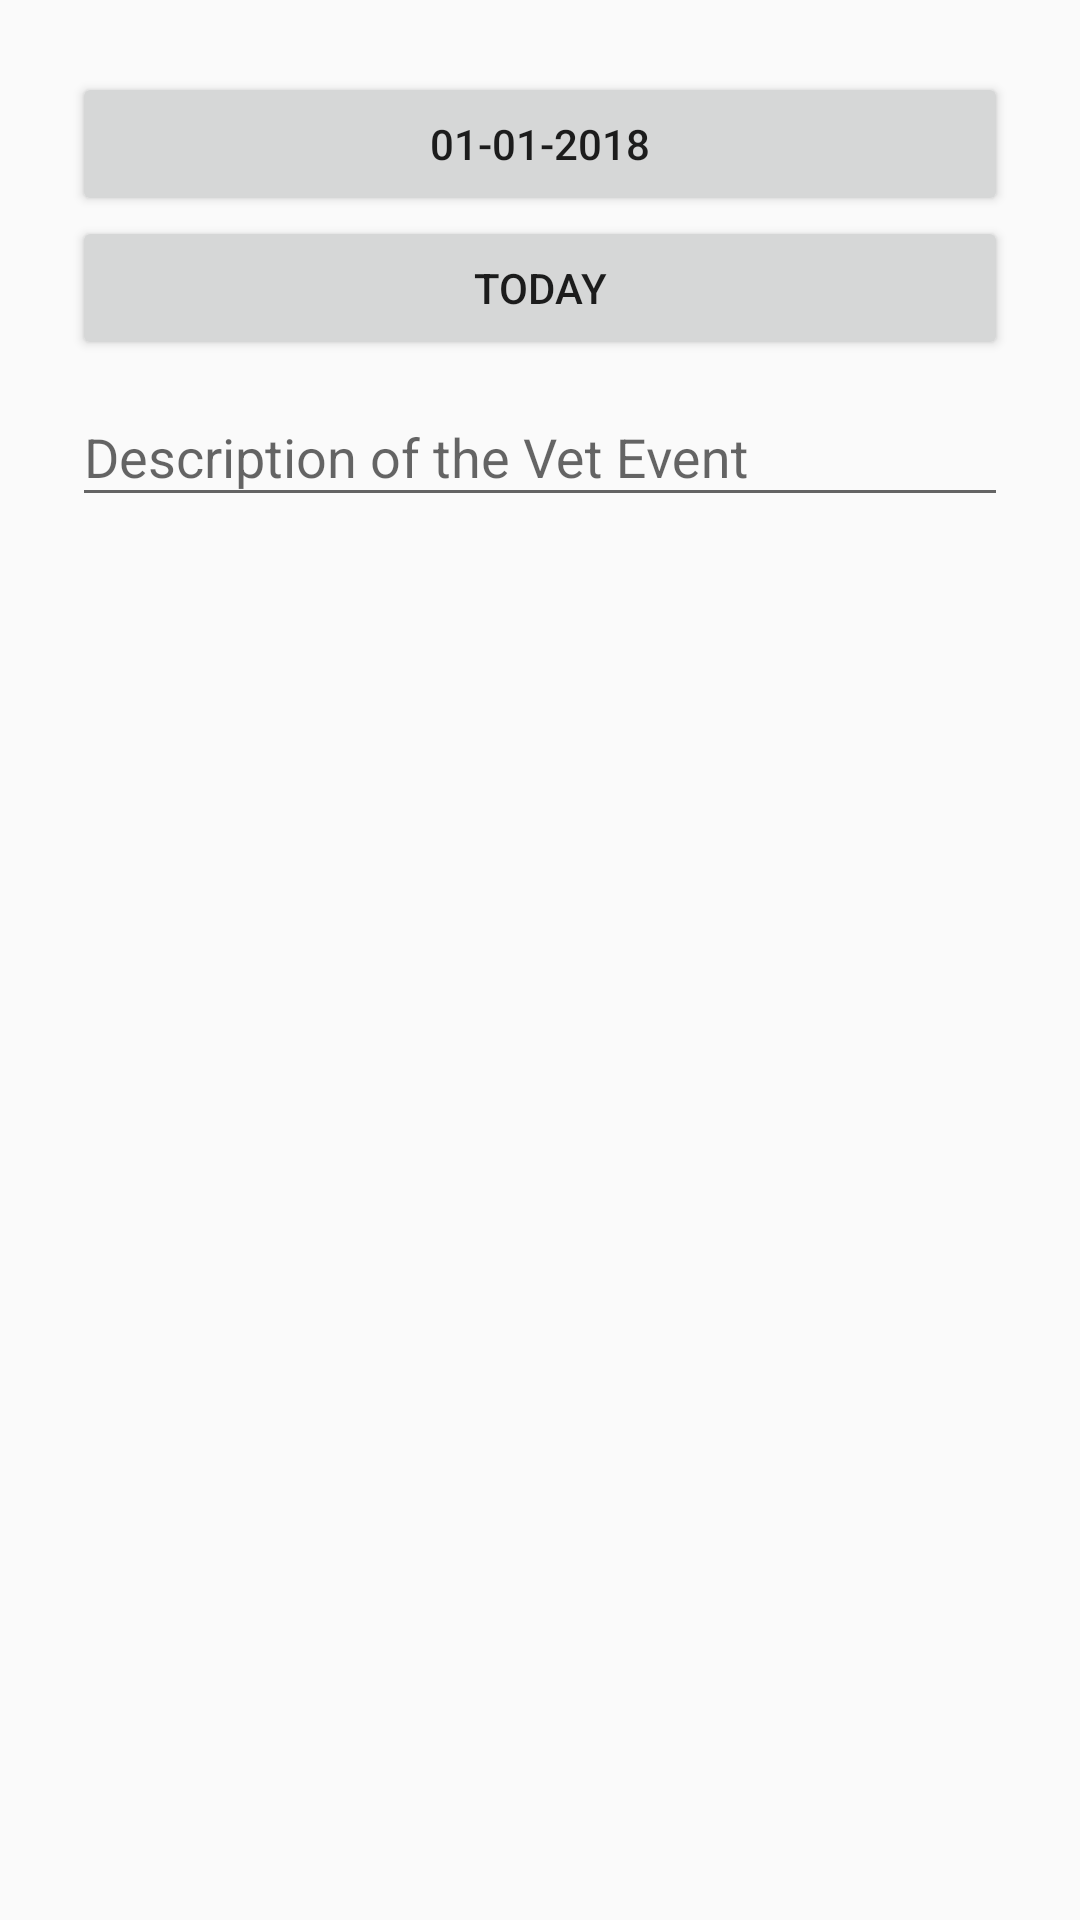

Here is an Android app screen rendered from its layout file. Give the layout XML and the strings, colors and styles it references.
<!-- AndroidManifest.xml: application theme AppTheme -->
<!-- res/layout/dialog_set_fostering_family.xml -->
<?xml version="1.0" encoding="UTF-8"?>
<LinearLayout
    xmlns:android="http://schemas.android.com/apk/res/android"
    android:layout_width="match_parent"
    android:layout_height="match_parent"
    android:orientation="vertical"
    android:padding="?dialogPreferredPadding">

    <Button
        android:id="@+id/dialog_fostering_family_start_date_button"
        android:layout_width="match_parent"
        android:layout_height="wrap_content"
        android:gravity="center"
        android:padding="@dimen/list_item_texts_padding"
        android:text="@string/default_date"/>

    <Button
        android:id="@+id/dialog_fostering_family_end_date_button"
        android:layout_width="match_parent"
        android:layout_height="wrap_content"
        android:gravity="center"
        android:padding="@dimen/list_item_texts_padding"
        android:text="@string/today"/>

    <android.support.design.widget.TextInputLayout
        android:layout_width="match_parent"
        android:layout_height="match_parent"
        android:hint="@string/description_of_the_vet_event">

        <android.support.design.widget.TextInputEditText
            android:id="@+id/dialog_fostering_family_description_text"
            style="@style/TextInputMultiLineEditTextParametersStyle"
            android:maxLength="@integer/max_vet_event_length"
            android:inputType="text"/>

    </android.support.design.widget.TextInputLayout>


</LinearLayout>
<!-- resources referenced by this layout -->
<resources>
  <dimen name="list_item_texts_padding">4dp</dimen>
  <integer name="max_vet_event_length">2000</integer>
  <string name="default_date" translatable="false">01-01-2018</string>
  <string name="description_of_the_vet_event">Description of the Vet Event</string>
  <string name="today">Today</string>
  <style name="TextInputMultiLineEditTextParametersStyle">
          <item name="android:maxLength">@integer/max_input_text_length</item>
          <item name="android:singleLine">false</item>
          <item name="android:inputType">textImeMultiLine</item>
          <item name="android:imeOptions">flagNoEnterAction</item>
          <item name="android:layout_height">wrap_content</item>
          <item name="android:layout_width">match_parent</item>
      </style>
  <style name="AppTheme" parent="Theme.AppCompat.Light.DarkActionBar">
          
          <item name="colorPrimary">@color/colorPrimary</item>
          <item name="colorPrimaryDark">@color/colorPrimaryDark</item>
          <item name="colorAccent">@color/colorAccent</item>
      </style>
  <color name="colorPrimary">#3F51B5</color>
  <color name="colorPrimaryDark">#303F9F</color>
  <color name="colorAccent">#FF4081</color>
</resources>
